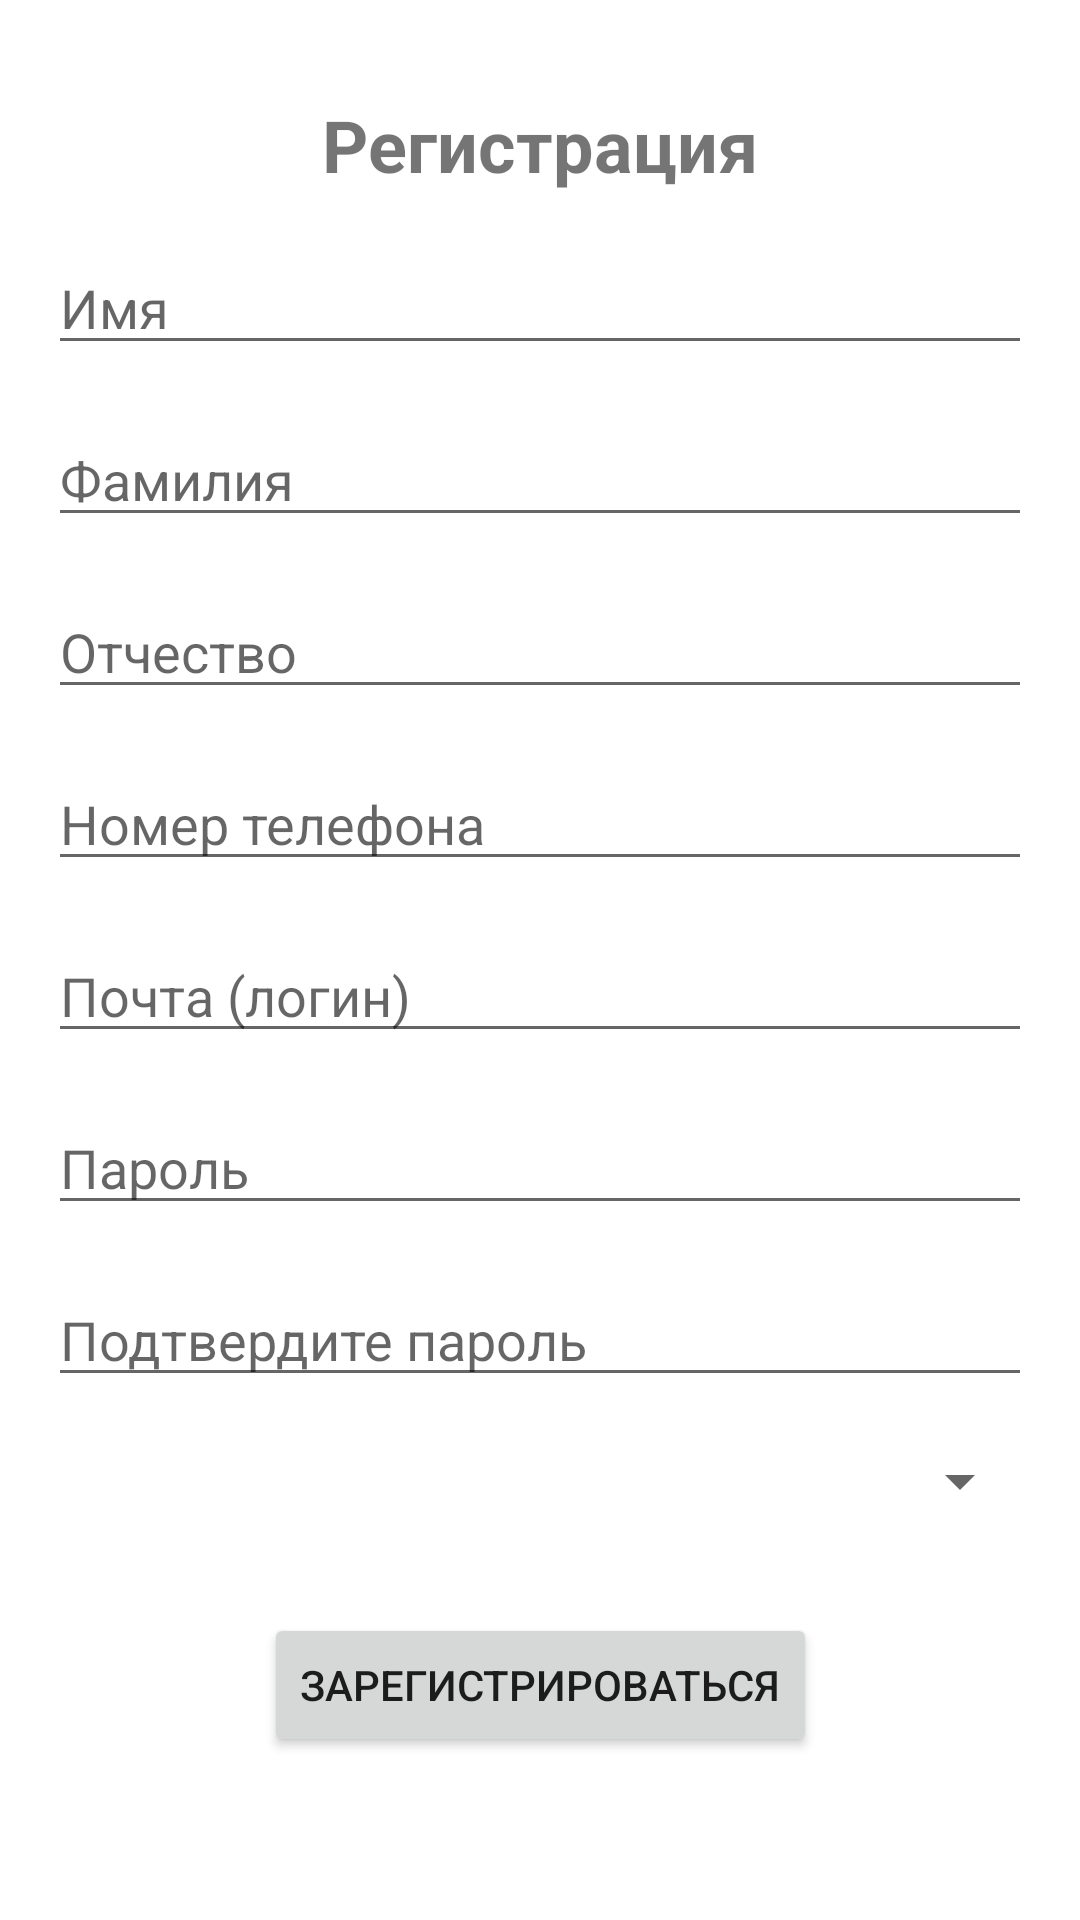

Reconstruct the res/layout file that produces this screen, plus the resources it refers to.
<!-- AndroidManifest.xml: application theme Theme.DSApp -->
<!-- res/layout/fragment_registration.xml -->
<?xml version="1.0" encoding="utf-8"?>
<androidx.constraintlayout.widget.ConstraintLayout xmlns:android="http://schemas.android.com/apk/res/android"
    xmlns:app="http://schemas.android.com/apk/res-auto"
    xmlns:tools="http://schemas.android.com/tools"
    android:layout_width="match_parent"
    android:layout_height="match_parent"
    android:padding="16dp"
    tools:context=".MainActivity">

    
    <TextView
        android:id="@+id/tv_register_title"
        android:layout_width="wrap_content"
        android:layout_height="wrap_content"
        android:text="@string/registration_label"
        android:textSize="24sp"
        android:textStyle="bold"
        app:layout_constraintTop_toTopOf="parent"
        app:layout_constraintStart_toStartOf="parent"
        app:layout_constraintEnd_toEndOf="parent"
        android:layout_marginTop="16dp" />

    
    <EditText
        android:id="@+id/et_first_name"
        android:layout_width="0dp"
        android:layout_height="wrap_content"
        android:hint="@string/firstname_label"
        android:inputType="textPersonName"
        app:layout_constraintTop_toBottomOf="@id/tv_register_title"
        app:layout_constraintStart_toStartOf="parent"
        app:layout_constraintEnd_toEndOf="parent"
        android:layout_marginTop="16dp" />

    
    <EditText
        android:id="@+id/et_last_name"
        android:layout_width="0dp"
        android:layout_height="wrap_content"
        android:hint="@string/lastname_label"
        android:inputType="textPersonName"
        app:layout_constraintTop_toBottomOf="@id/et_first_name"
        app:layout_constraintStart_toStartOf="parent"
        app:layout_constraintEnd_toEndOf="parent"
        android:layout_marginTop="16dp" />

    
    <EditText
        android:id="@+id/et_middle_name"
        android:layout_width="0dp"
        android:layout_height="wrap_content"
        android:hint="@string/middlename_label"
        android:inputType="textPersonName"
        app:layout_constraintTop_toBottomOf="@id/et_last_name"
        app:layout_constraintStart_toStartOf="parent"
        app:layout_constraintEnd_toEndOf="parent"
        android:layout_marginTop="16dp" />

    
    <EditText
        android:id="@+id/et_phone_number"
        android:layout_width="0dp"
        android:layout_height="wrap_content"
        android:hint="@string/tnumber_label"
        android:inputType="phone"
        app:layout_constraintTop_toBottomOf="@id/et_middle_name"
        app:layout_constraintStart_toStartOf="parent"
        app:layout_constraintEnd_toEndOf="parent"
        android:layout_marginTop="16dp" />

    
    <EditText
        android:id="@+id/et_email"
        android:layout_width="0dp"
        android:layout_height="wrap_content"
        android:hint="@string/email_label"
        android:inputType="textEmailAddress"
        app:layout_constraintTop_toBottomOf="@id/et_phone_number"
        app:layout_constraintStart_toStartOf="parent"
        app:layout_constraintEnd_toEndOf="parent"
        android:layout_marginTop="16dp" />

    
    <EditText
        android:id="@+id/et_password"
        android:layout_width="0dp"
        android:layout_height="wrap_content"
        android:hint="@string/password_label"
        android:inputType="textPassword"
        app:layout_constraintTop_toBottomOf="@id/et_email"
        app:layout_constraintStart_toStartOf="parent"
        app:layout_constraintEnd_toEndOf="parent"
        android:layout_marginTop="16dp" />

    
    <EditText
        android:id="@+id/et_confirm_password"
        android:layout_width="0dp"
        android:layout_height="wrap_content"
        android:hint="@string/confirm_password_label"
        android:inputType="textPassword"
        app:layout_constraintTop_toBottomOf="@id/et_password"
        app:layout_constraintStart_toStartOf="parent"
        app:layout_constraintEnd_toEndOf="parent"
        android:layout_marginTop="16dp" />

    
    <Spinner
        android:id="@+id/spinner_role"
        android:layout_width="0dp"
        android:layout_height="wrap_content"
        app:layout_constraintTop_toBottomOf="@id/et_confirm_password"
        app:layout_constraintStart_toStartOf="parent"
        app:layout_constraintEnd_toEndOf="parent"
        android:layout_marginTop="16dp"
        android:spinnerMode="dropdown" />

    
    <Button
        android:id="@+id/btn_register"
        android:layout_width="wrap_content"
        android:layout_height="wrap_content"
        android:layout_marginTop="32dp"
        android:text="@string/registerButton_hint"
        app:layout_constraintEnd_toEndOf="parent"
        app:layout_constraintStart_toStartOf="parent"
        app:layout_constraintTop_toBottomOf="@id/spinner_role" />

</androidx.constraintlayout.widget.ConstraintLayout>
<!-- resources referenced by this layout -->
<resources>
  <string name="confirm_password_label">Подтвердите пароль</string>
  <string name="email_label">Почта (логин)</string>
  <string name="firstname_label">Имя</string>
  <string name="lastname_label">Фамилия</string>
  <string name="middlename_label">Отчество</string>
  <string name="password_label">Пароль</string>
  <string name="registerButton_hint">Зарегистрироваться</string>
  <string name="registration_label">Регистрация</string>
  <string name="tnumber_label">Номер телефона</string>
  <style name="Theme.DSApp" parent="Theme.MaterialComponents.DayNight.DarkActionBar">
          
          <item name="colorPrimary">@color/purple_500</item>
          <item name="colorPrimaryVariant">@color/purple_700</item>
          <item name="colorOnPrimary">@color/white</item>
          
          <item name="colorSecondary">@color/teal_200</item>
          <item name="colorSecondaryVariant">@color/teal_700</item>
          <item name="colorOnSecondary">@color/black</item>
          
          <item name="android:statusBarColor">?attr/colorPrimaryVariant</item>
          
      </style>
  <color name="purple_500">#FF6200EE</color>
  <color name="purple_700">#FF3700B3</color>
  <color name="white">#FFFFFFFF</color>
  <color name="teal_200">#FF03DAC5</color>
  <color name="teal_700">#FF018786</color>
  <color name="black">#FF000000</color>
</resources>
